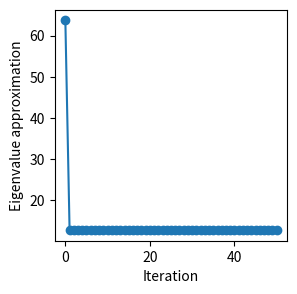
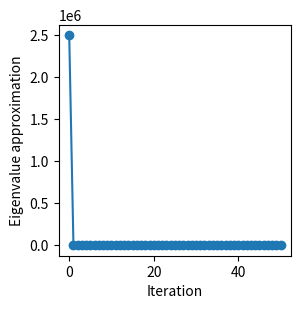

Recreate these plots in Python, in order.

import numpy as np
import matplotlib
matplotlib.use('Agg')
import matplotlib.pyplot as plt
import time

def power_iteration(A,v0,niter=50):
    v = v0
    vv = [v0]
    ll = [np.dot(v0,np.dot(A,v0))]
    for k in range(niter):
        w = np.dot(A,v)
        v = w/np.linalg.norm(w)
        lamda = np.dot(v,np.dot(A,v))
        vv.append(v)
        ll.append(lamda)
    return ll, vv

A = np.random.rand(5,5)*5 # generate a 5-by-5 matrix A
start = time.time()
ll, vv = power_iteration(A,np.ones(5))
end = time.time()
print('timecost:',end - start)
plt.figure(figsize=(3, 3))
plt.plot(range(len(ll)),ll,'-o')
plt.ylabel('Eigenvalue approximation')
plt.xlabel('Iteration');
plt.savefig('smallMatrix')
plt.close()

m = 1000
A = np.random.rand(m,m)*5 # generate a 5-by-5 matrix A
start = time.time()
ll, vv = power_iteration(A,np.ones(m))
end = time.time()
print('timecost:',end - start)
plt.figure(figsize=(3, 3))
plt.plot(range(len(ll)),ll,'-o')
plt.ylabel('Eigenvalue approximation')
plt.xlabel('Iteration');
plt.savefig('largeMatrix')
plt.close()

np.save('lambda',ll)
